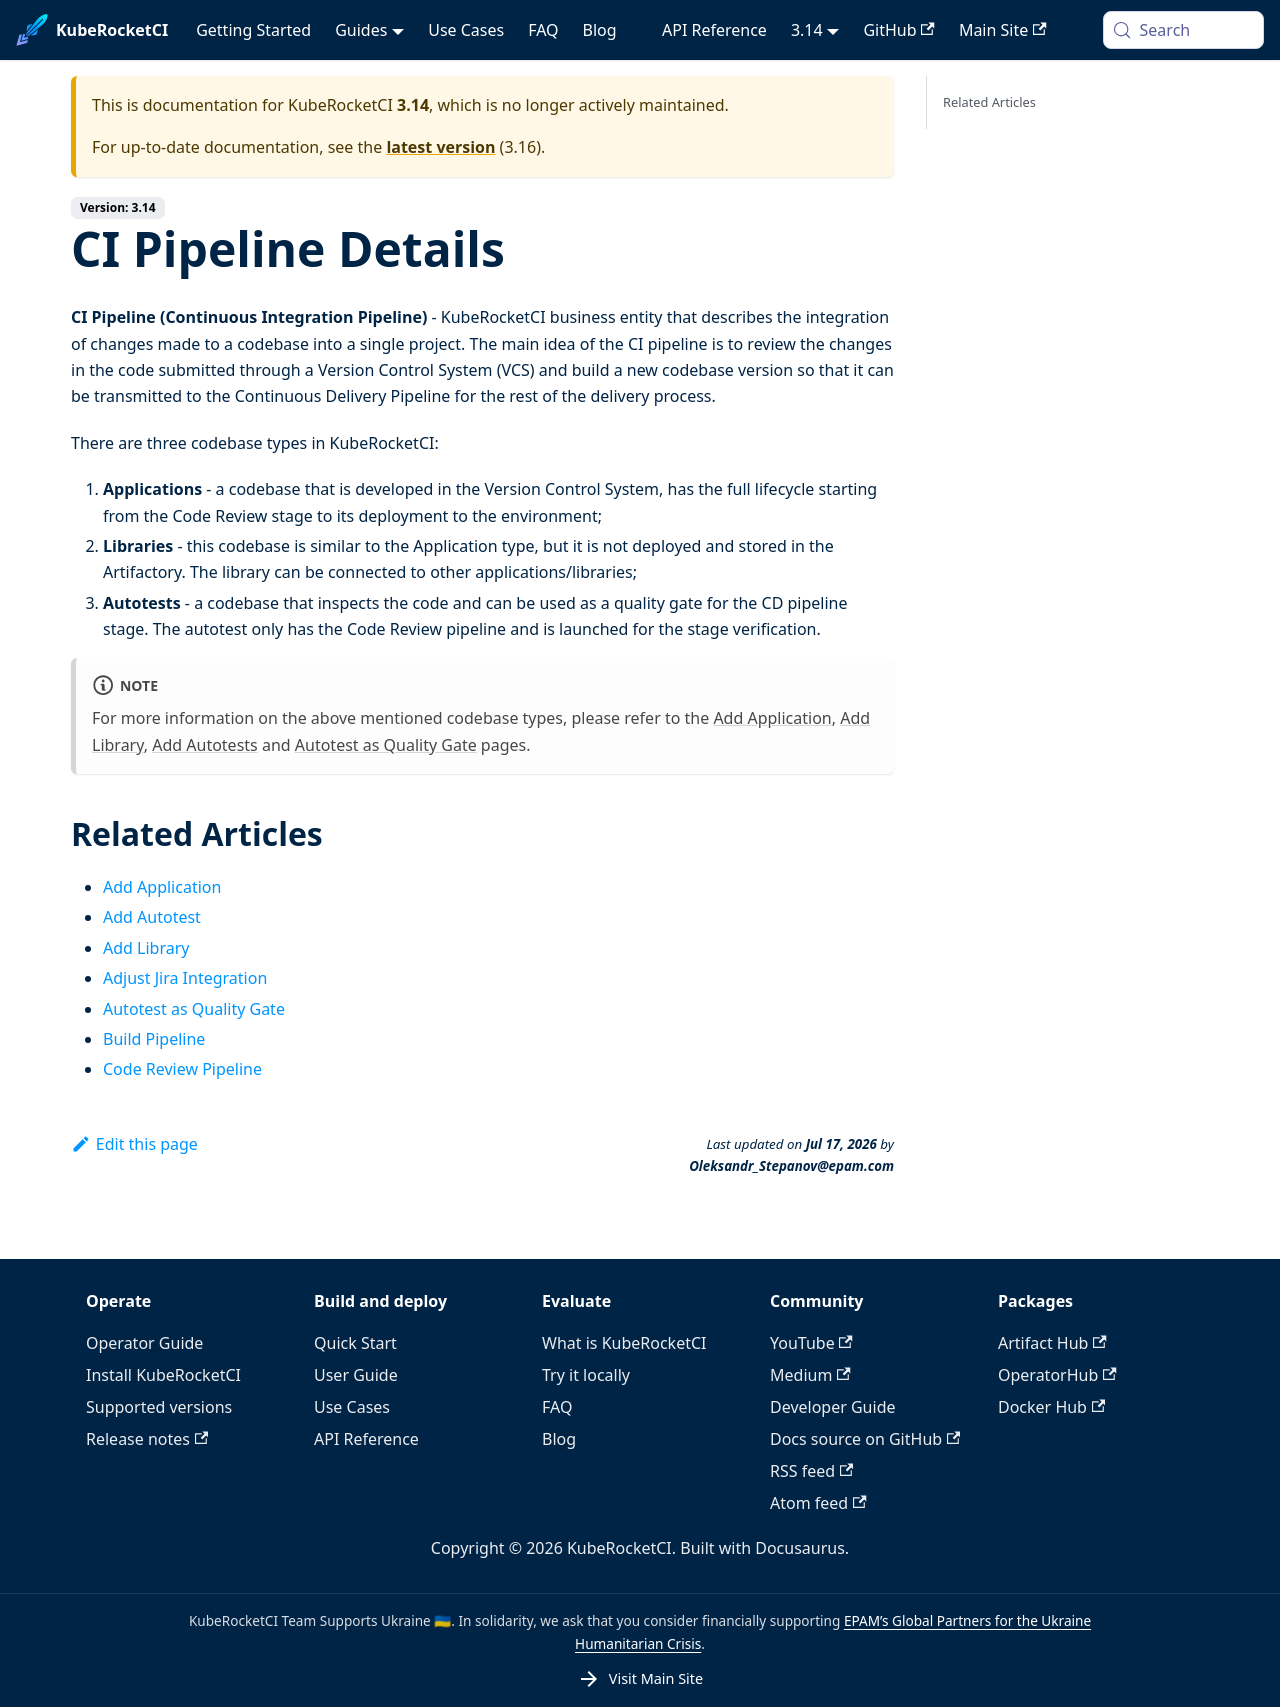

repository: KubeRocketCI/docs · page: docs/3.14/user-guide/ci-pipeline-details.html · generator: docusaurus

# CI Pipeline Details

<head>
  <link rel="canonical" href="https://docs.kuberocketci.io/docs/user-guide/ci-pipeline-details" />
</head>

**CI Pipeline (Continuous Integration Pipeline)** - KubeRocketCI business entity that describes the integration of changes made to a codebase into a single project. The main idea of the CI pipeline is to review the changes in the code submitted through a Version Control System (VCS) and build a new codebase version so that it can be transmitted to the Continuous Delivery Pipeline for the rest of the delivery process.

There are three codebase types in KubeRocketCI:

1. **Applications** - a codebase that is developed in the Version Control System, has the full lifecycle starting from the Code Review stage to its deployment to the environment;
2. **Libraries** - this codebase is similar to the Application type, but it is not deployed and stored in the Artifactory. The library can be connected to other applications/libraries;
3. **Autotests** - a codebase that inspects the code and can be used as a quality gate for the CD pipeline stage. The autotest only has the Code Review pipeline and is launched for the stage verification.

:::note
  For more information on the above mentioned codebase types, please refer to the [Add Application](add-application.md), [Add Library](add-library.md), [Add Autotests](add-autotest.md) and [Autotest as Quality Gate](../use-cases/autotest-as-quality-gate.md) pages.
:::


## Related Articles

* [Add Application](add-application.md)
* [Add Autotest](add-autotest.md)
* [Add Library](add-library.md)
* [Adjust Jira Integration](../operator-guide/project-management-and-reporting/jira-integration.md)
* [Autotest as Quality Gate](../use-cases/autotest-as-quality-gate.md)
* [Build Pipeline](build-pipeline.md)
* [Code Review Pipeline](code-review-pipeline.md)
